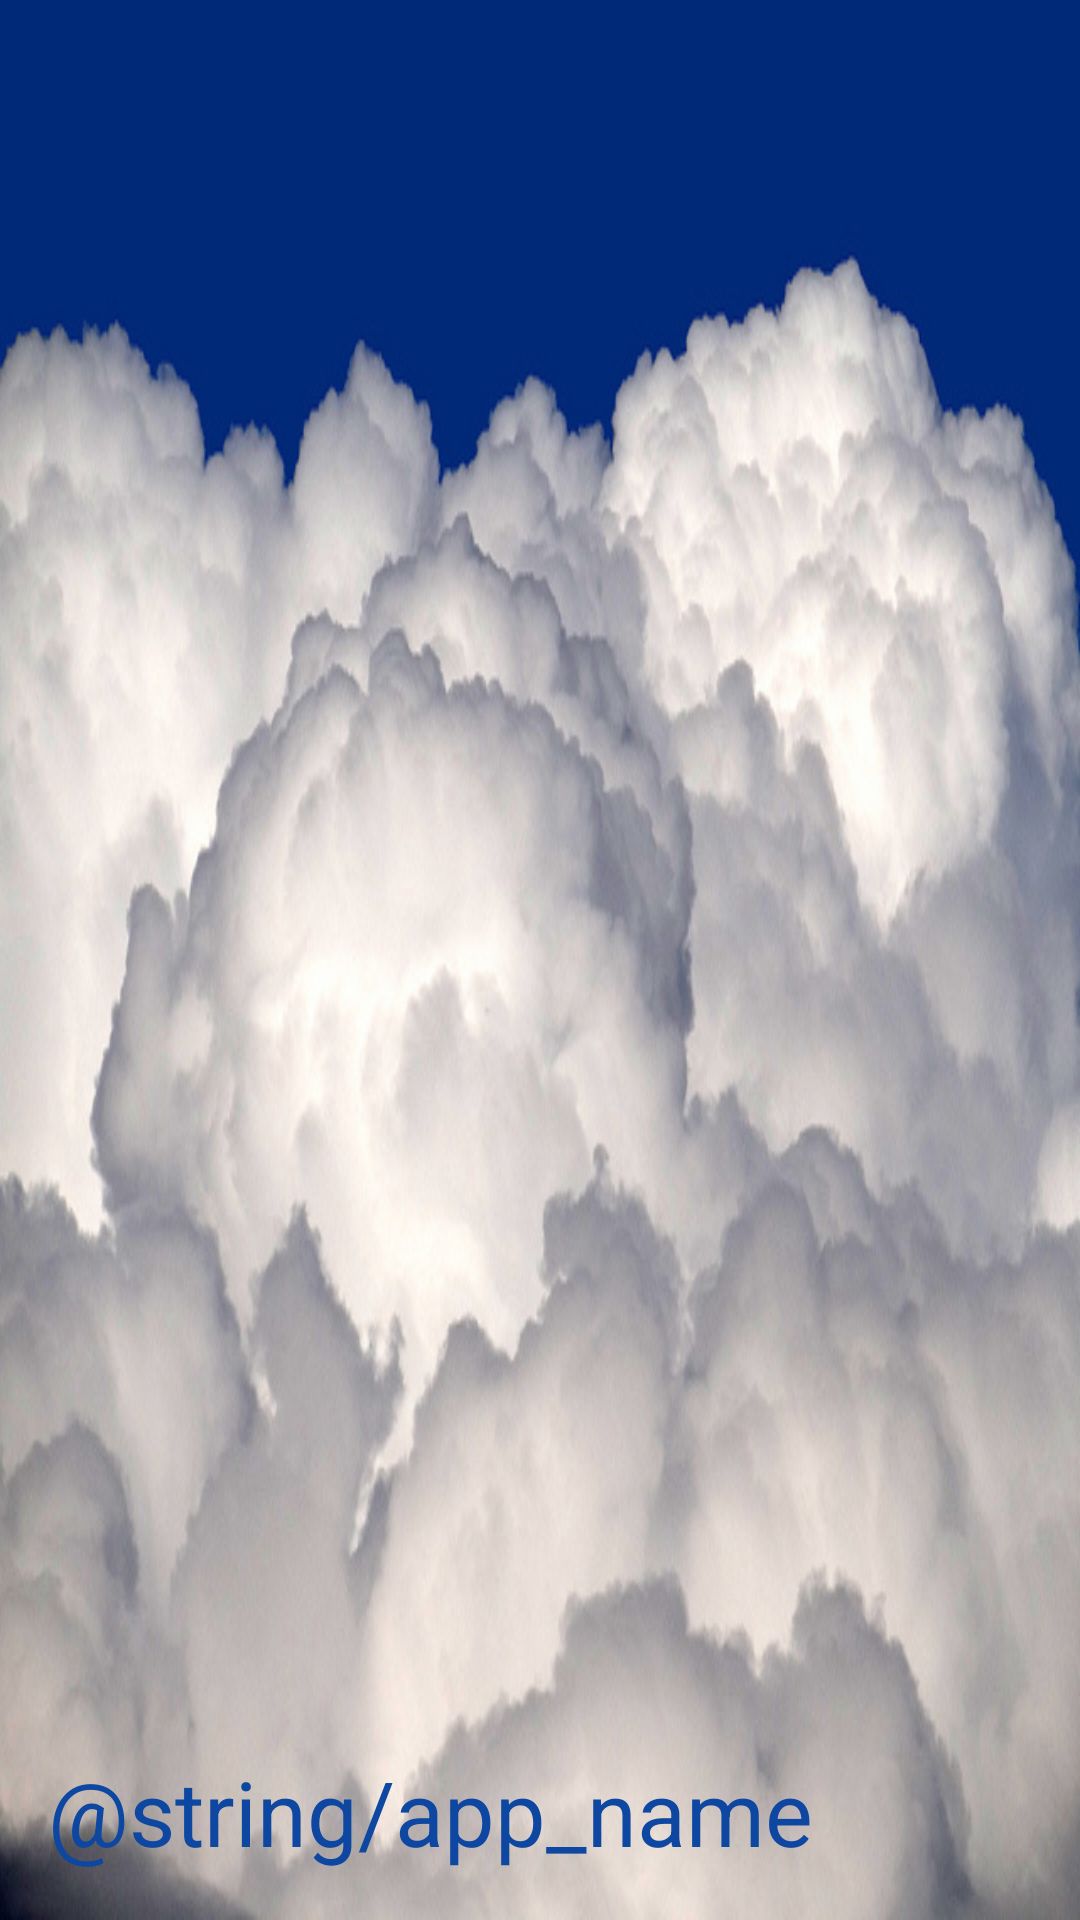

Reconstruct the res/layout file that produces this screen, plus the resources it refers to.
<!-- AndroidManifest.xml: application theme AppTheme -->
<!-- res/layout/nav_header.xml -->
<?xml version="1.0" encoding="utf-8"?>
<LinearLayout xmlns:android="http://schemas.android.com/apk/res/android"
              android:layout_width="match_parent"
              android:layout_height="192dp"
              android:background="@drawable/clouds"
              android:padding="16dp"
              android:orientation="vertical"
              android:gravity="bottom">

	<TextView
		android:layout_width="match_parent"
		android:layout_height="wrap_content"
		android:text="@string/app_name"
		android:textSize="30sp"
		android:textColor="@color/colorPrimaryDark"
		android:textAppearance="@style/TextAppearance.AppCompat.Body1"/>

</LinearLayout>
<!-- resources referenced by this layout -->
<resources>
  <color name="colorPrimaryDark">#0d47a1</color>
  <!-- drawable clouds: jpg bitmap (drawable, 110152 bytes) -->
  <style name="AppTheme" parent="Theme.AppCompat.Light.NoActionBar">
  		
  		<item name="colorPrimary">@color/colorPrimary</item>
  		<item name="colorPrimaryDark">@color/colorPrimaryDark</item>
  		<item name="colorAccent">@color/colorAccent</item>
  	</style>
  <color name="colorPrimary">#1565c0</color>
  <color name="colorAccent">#2979ff</color>
</resources>
